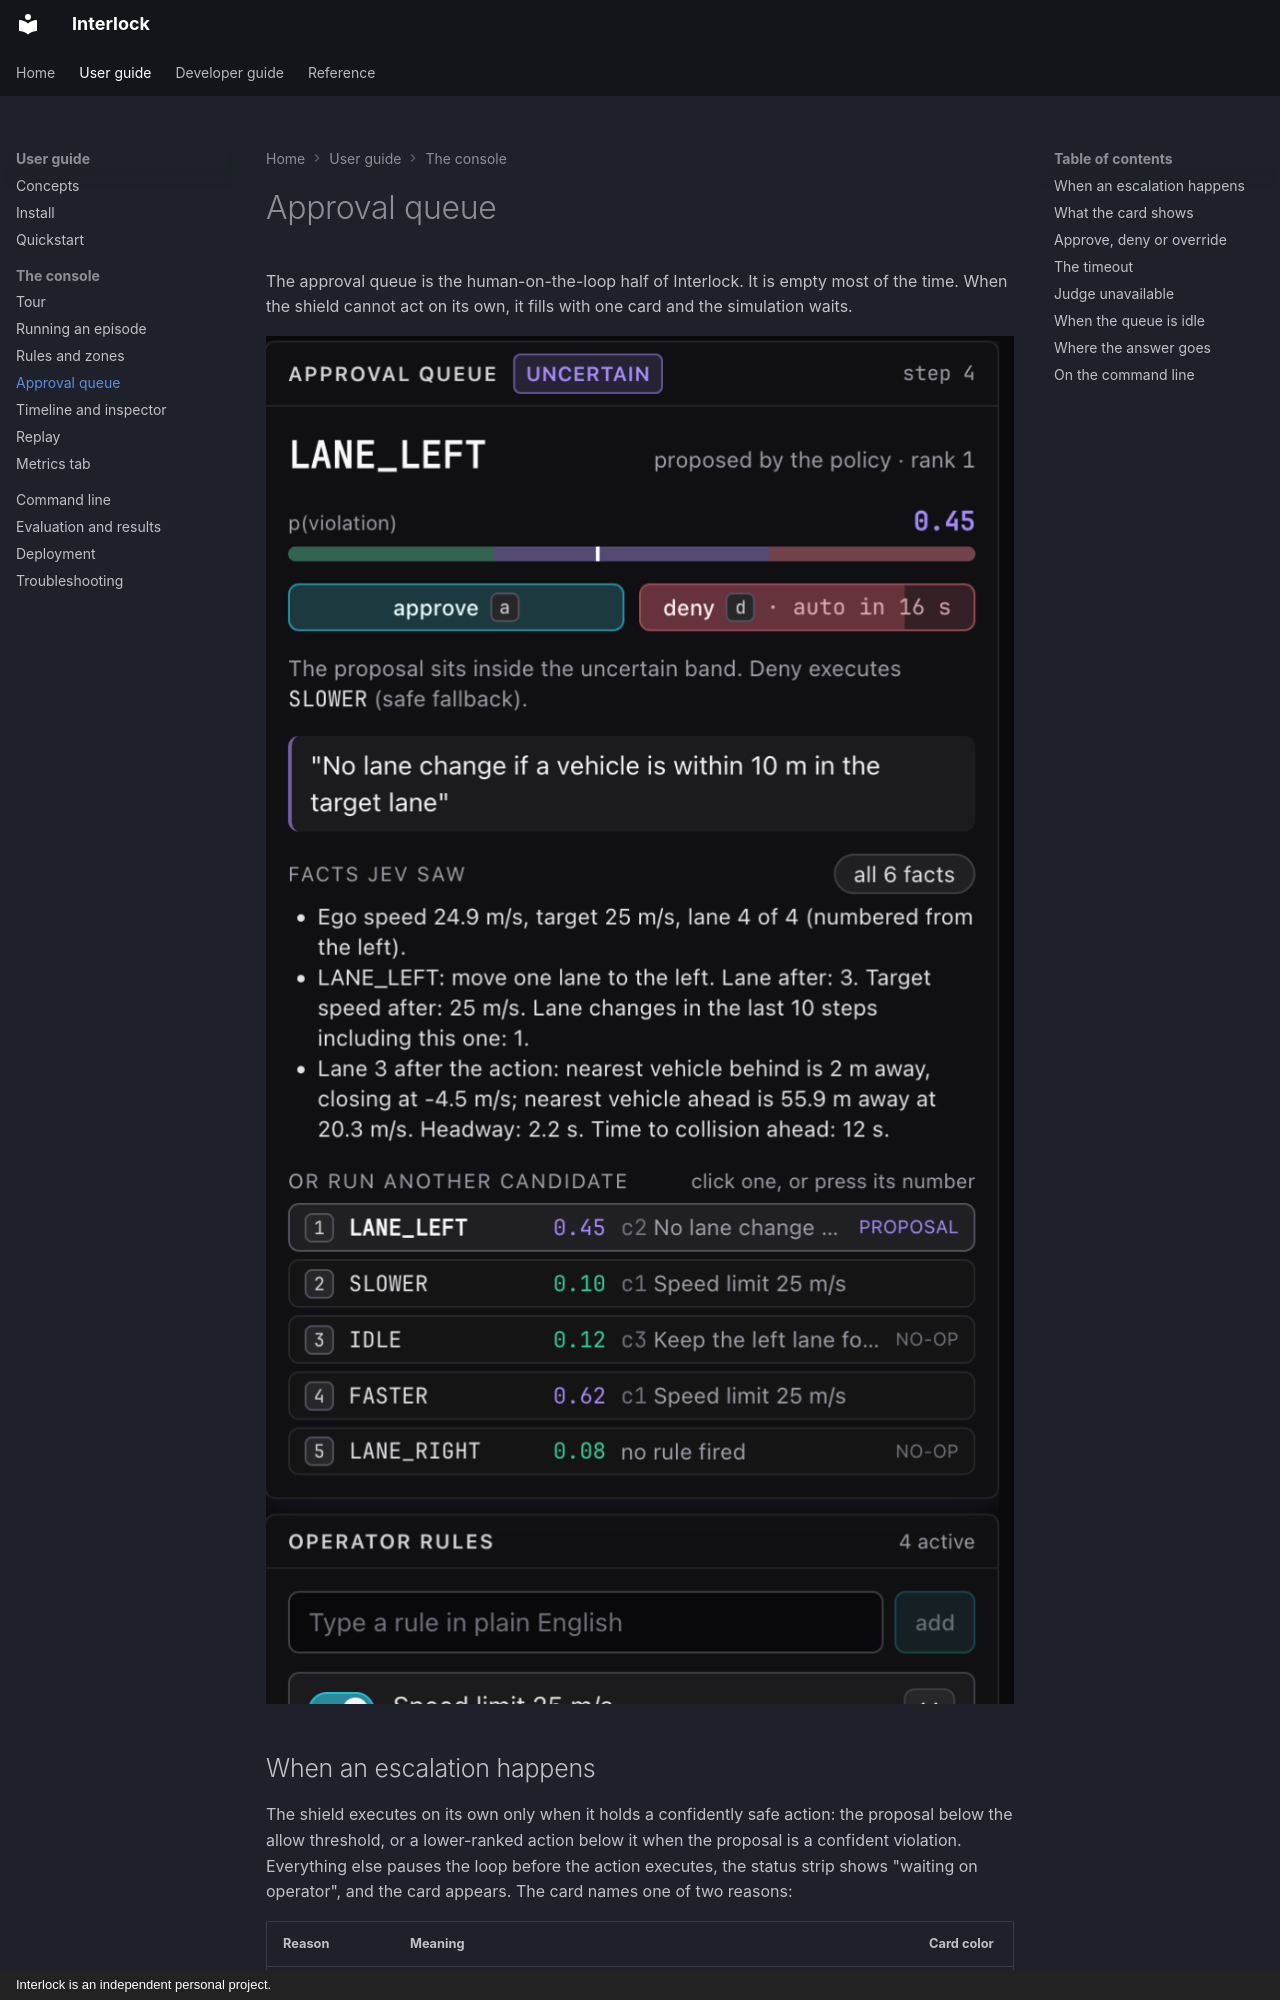

repository: sequenzia/Interlock · page: user-guide/console/approval-queue/index.html · generator: mkdocs · copyright: Interlock is an independent personal project.

# Approval queue

The approval queue is the human-on-the-loop half of Interlock. It is empty most of the time. When the shield cannot act on its own, it fills with one card and the simulation waits.

![The approval queue during an escalation](../../assets/screenshots/approval-queue.png)

## When an escalation happens

The shield executes on its own only when it holds a confidently safe action: the proposal below the allow threshold, or a lower-ranked action below it when the proposal is a confident violation. Everything else pauses the loop before the action executes, the status strip shows "waiting on operator", and the card appears. The card names one of two reasons:

| Reason | Meaning | Card color |
| --- | --- | --- |
| uncertain | The proposal's worst p(violation) sits inside the band between the two thresholds, 0.2 to 0.8 by default, and a confidently safe fallback exists. | violet |
| no compliant action | No candidate at all scores below the allow threshold. Every action breaks some rule as far as the judge can tell, or the judge had no answer. | rose |

Three situations produce most escalations:

- A rule that is genuinely fuzzy for the judge. "Keep the left lane for passing only" sits near 0.5 for many lane-left moves.
- Rules that cannot all be satisfied at once. Cruising in lane 1 with nobody to pass breaks the passing rule, and the only way out, a lane change to the right, breaks the gap rule while a car sits alongside. Nothing is compliant, so the card says so and offers every candidate.
- No answer at all. In mock mode with a cold cache, or in live mode when the network is down, every unanswered question is p = 0.5. Nothing is confidently safe, so these also arrive as no compliant action.
